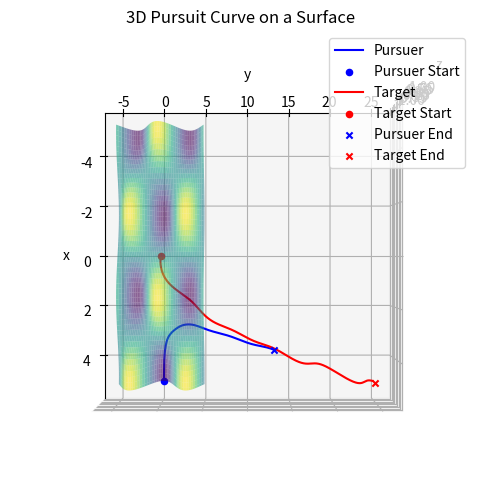

This chart was generated by the following Python code:
import numpy as np
import matplotlib.pyplot as plt
from scipy.integrate import solve_ivp

## Surface
def surface_z(x, y):
    return np.sin(x)*np.cos(y)

## Gradient
def surface_zx(x,y):
    return np.cos(x)*np.cos(y)
def surface_zy(x,y):
    return -np.sin(x)*np.sin(y)

## Parameters
k = 0.5
x0, y0 = 5, 0
tmax = 5
h = 0.001
t_eval = np.linspace(0, tmax, int(1/h))

## Target trajectory, constrained to surface
def T_x(t): return t
def T_y(t): return t**2
def T_z(t): return surface_z(T_x(t), T_y(t))
def T(t): return np.array([T_x(t), T_y(t), T_z(t)])

## Target derivative
def dT_x(t): return 0*t + 1
def dT_y(t): return 2*t
def dT_z(t):
    dx_dt = dT_x(t)
    dy_dt = dT_y(t)
    dz_dx = surface_zx(T_x(t), T_y(t))  # ∂z/∂x
    dz_dy = surface_zy(T_x(t), T_y(t))   # ∂z/∂y
    return dz_dx * dx_dt + dz_dy * dy_dt  # Chain rule
def dT(t): return np.array([dT_x(t), dT_y(t), dT_z(t)])

## Pursuer trajectory - system of ODEs 
def pursuit_curve(t, P):
    x, y, z = P
    diff = T(t) - np.array([x, y, z]) # Distance vector
    norm_diff = np.linalg.norm(diff) # Norm of vector
    direction = k * np.sqrt(np.sum(dT(t)**2)) * diff / norm_diff if norm_diff != 0 else np.zeros_like(diff)
    return [direction[0], direction[1], direction[2]]

## Event function
def proximity_event(t, P):
    x, y, z = P
    distance = np.linalg.norm(T(t) - np.array([x, y, z])) # Norm of distance vector 
    return distance - 0.8  # Trigger when distance is less than 1e-6
proximity_event.terminal = True  # Terminate integration if event occurs

## ODE solution
solution = solve_ivp(pursuit_curve, [0, tmax], [x0, y0, surface_z(x0,y0)], t_eval=t_eval,
                     events=proximity_event)

## Event checker
if len(solution.t_events) > 0 and len(solution.t_events[0]) > 0:
    t_intersect = solution.t_events[0][0]
    mask = solution.t <= t_intersect # Mask all points up to intersection
else:
    mask = np.ones_like(solution.t, dtype=bool) # Mask all points

## Curve outputs
x_pursuer = solution.y[0][mask]
y_pursuer = solution.y[1][mask]
z_pursuer = surface_z(x_pursuer, y_pursuer)[mask]  # Ensure z stays on the surface
x_target = T(solution.t[mask])[0]
y_target = T(solution.t[mask])[1]
z_target = T(solution.t[mask])[2]

## Arclength calculation
def compute_arclength(x, y, z):
    diffs = np.sqrt(np.diff(x)**2 + np.diff(y)**2 + np.diff(z)**2)
    return np.sum(diffs)
arclength_pursuer = compute_arclength(x_pursuer, y_pursuer, z_pursuer)
arclength_target = compute_arclength(x_target, y_target, z_target)
print(f"Arclength of pursuer: {arclength_pursuer:.2f}")
print(f"Arclength of target: {arclength_target:.2f}")

## Plotting
fig = plt.figure(figsize=(10, 6))
ax = fig.add_subplot(111, projection='3d')
# Surface #
x = np.linspace(-5, 5, 100)
y = np.linspace(-5, 5, 100)
X, Y = np.meshgrid(x, y)
Z = surface_z(X, Y)
ax.plot_surface(X, Y, Z, cmap='viridis', alpha=0.6)
# Pursuer #
ax.plot(x_pursuer, y_pursuer, z_pursuer, label='Pursuer', color='blue')
ax.scatter(x_pursuer[0], y_pursuer[0], z_pursuer[0], color='blue', label='Pursuer Start')
# Target #
ax.plot(x_target, y_target, z_target, label='Target', color='red')
ax.scatter(x_target[0], y_target[0], z_target[0], color='red', label='Target Start')
# Intersection #
if len(solution.t_events[0]) > 0:
    ax.scatter(x_pursuer[-1], y_pursuer[-1], z_pursuer[-1], marker='x', color='green', label='Intersection')
else:
    ax.scatter(x_pursuer[-1], y_pursuer[-1], z_pursuer[-1], marker='x', color='blue', label='Pursuer End')
    ax.scatter(x_target[-1], y_target[-1], z_pursuer[-1], marker='x', color='red', label='Target End')
# Plot details #
ax.set_title('3D Pursuit Curve on a Surface')
ax.set_xlabel('x')
ax.set_ylabel('y')
ax.set_zlabel('z')
ax.legend()
ax.grid(True)
ax.view_init(90,0)
plt.show()
